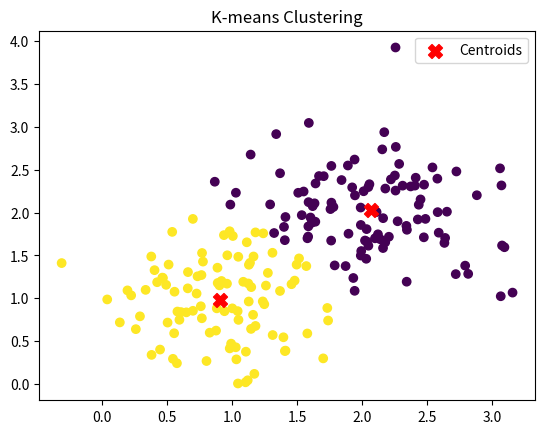

Write Python code to recreate this figure.
import numpy as np
import matplotlib.pyplot as plt

# 手动实现K_means算法的代码
def k_means(X, k, max_iters=100):
    # 获取样本总数与维度
    n_samples, n_features = X.shape
    # 随机选择k个样本作为初始质心
    centroids = X[np.random.choice(n_samples, k, replace=False)]
    labels = np.zeros(n_samples)
    for _ in range(max_iters):
        # 计算每个样本到每个质心的欧氏距离，为样本分配新的簇标签
        distances = np.linalg.norm(X[:, np.newaxis] - centroids, axis=2)
        new_labels = np.argmin(distances, axis=1)
        # 判断算法是否收敛，若结果不变，终止运行
        if np.array_equal(new_labels, labels):
            break
        labels = new_labels
        for i in range(k):
            centroids[i] = np.mean(X[labels == i], axis=0)
    return labels, centroids



# 生成测试数据
np.random.seed(42)
circle1 = np.random.normal(loc=[1, 1], scale=0.5, size=(100, 2))
circle2 = np.random.normal(loc=[2, 2], scale=0.5, size=(100, 2))
X = np.vstack((circle1, circle2))

# 执行K-means算法
k = 2
labels, centroids = k_means(X, k)

# 绘制散点图
plt.scatter(X[:, 0], X[:, 1], c=labels, cmap='viridis')
plt.scatter(centroids[:, 0], centroids[:, 1], c='red', marker='X', s=100, label='Centroids')
plt.title('K-means Clustering')
plt.legend()
plt.show()
